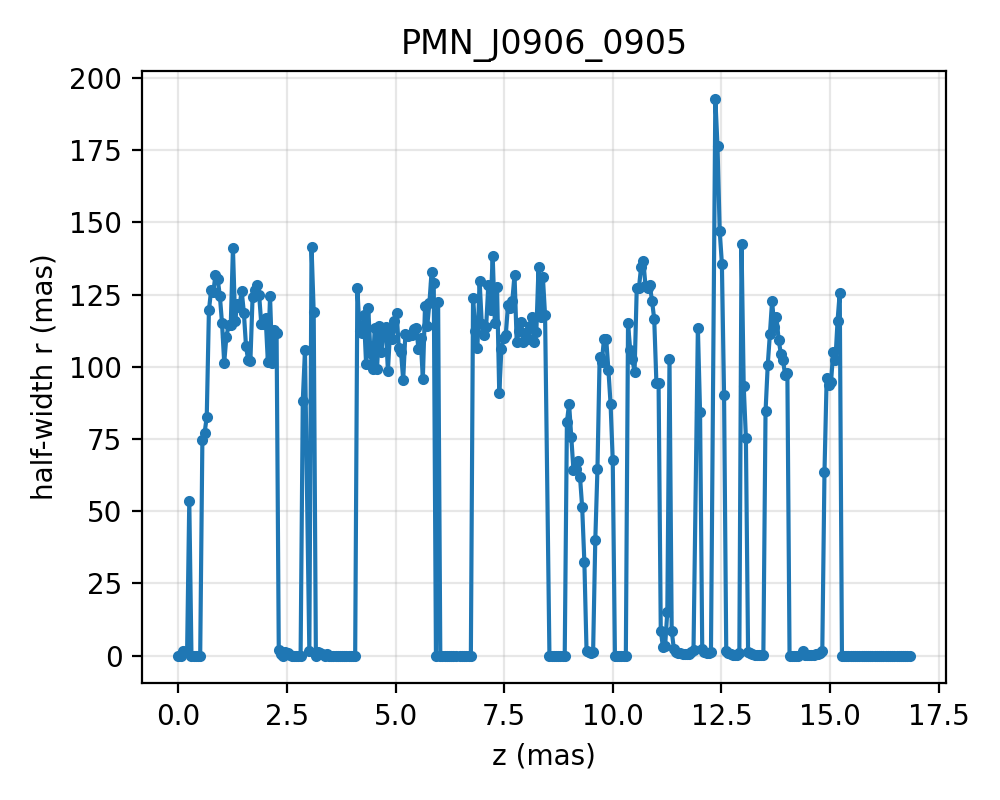

Values plotted in this chart, from the file beside it:
z, r_up_ref, r_down_ref
0.0, 0.0, 0.0
0.05024, 0.0, 0.0
0.1005, 1.599, 1.599
0.1507, 1.085, 1.085
0.201, 1.322, 1.322
0.2512, 53.6, 53.6
0.3014, 0.0, 0.0
0.3517, 0.0, 0.0
0.4019, 0.0, 0.0
0.4521, 0.0, 0.0
0.5024, 0.0, 0.0
0.5526, 74.77, 74.77
0.6029, 77.04, 77.04
0.6531, 82.66, 82.66
0.7033, 119.6, 119.6
0.7536, 126.6, 126.6
0.8038, 125.8, 125.8
0.854, 131.9, 131.9
0.9043, 130.5, 130.5
0.9545, 124.6, 124.6
1.005, 115.1, 115.1
1.055, 101.4, 101.4
1.105, 110.4, 110.4
1.155, 114.3, 114.3
1.206, 114.5, 114.5
1.256, 141.1, 141.1
1.306, 116, 116
1.356, 121.7, 121.7
1.407, 120.9, 120.9
1.457, 126.4, 126.4
1.507, 118.8, 118.8
1.557, 107.1, 107.1
1.608, 102.2, 102.2
1.658, 102, 102
1.708, 124.3, 124.3
1.758, 126.8, 126.8
1.809, 128.2, 128.2
1.859, 124.9, 124.9
1.909, 114.8, 114.8
1.959, 114.9, 114.9
2.01, 116.9, 116.9
2.06, 101.7, 101.7
2.11, 124.4, 124.4
2.16, 101.5, 101.5
2.21, 112.7, 112.7
2.261, 111.6, 111.6
2.311, 1.809, 1.809
2.361, 0.6467, 0.6467
2.411, 0.0, 0.0
2.462, 1.276, 1.276
2.512, 0.9595, 0.9595
2.562, 0.3341, 0.3341
2.612, 0.0, 0.0
2.663, 0.0, 0.0
2.713, 0.0, 0.0
2.763, 0.0, 0.0
2.813, 0.0, 0.0
2.864, 88.31, 88.31
2.914, 105.8, 105.8
3.014, 1.573, 1.573
... 270 more rows
